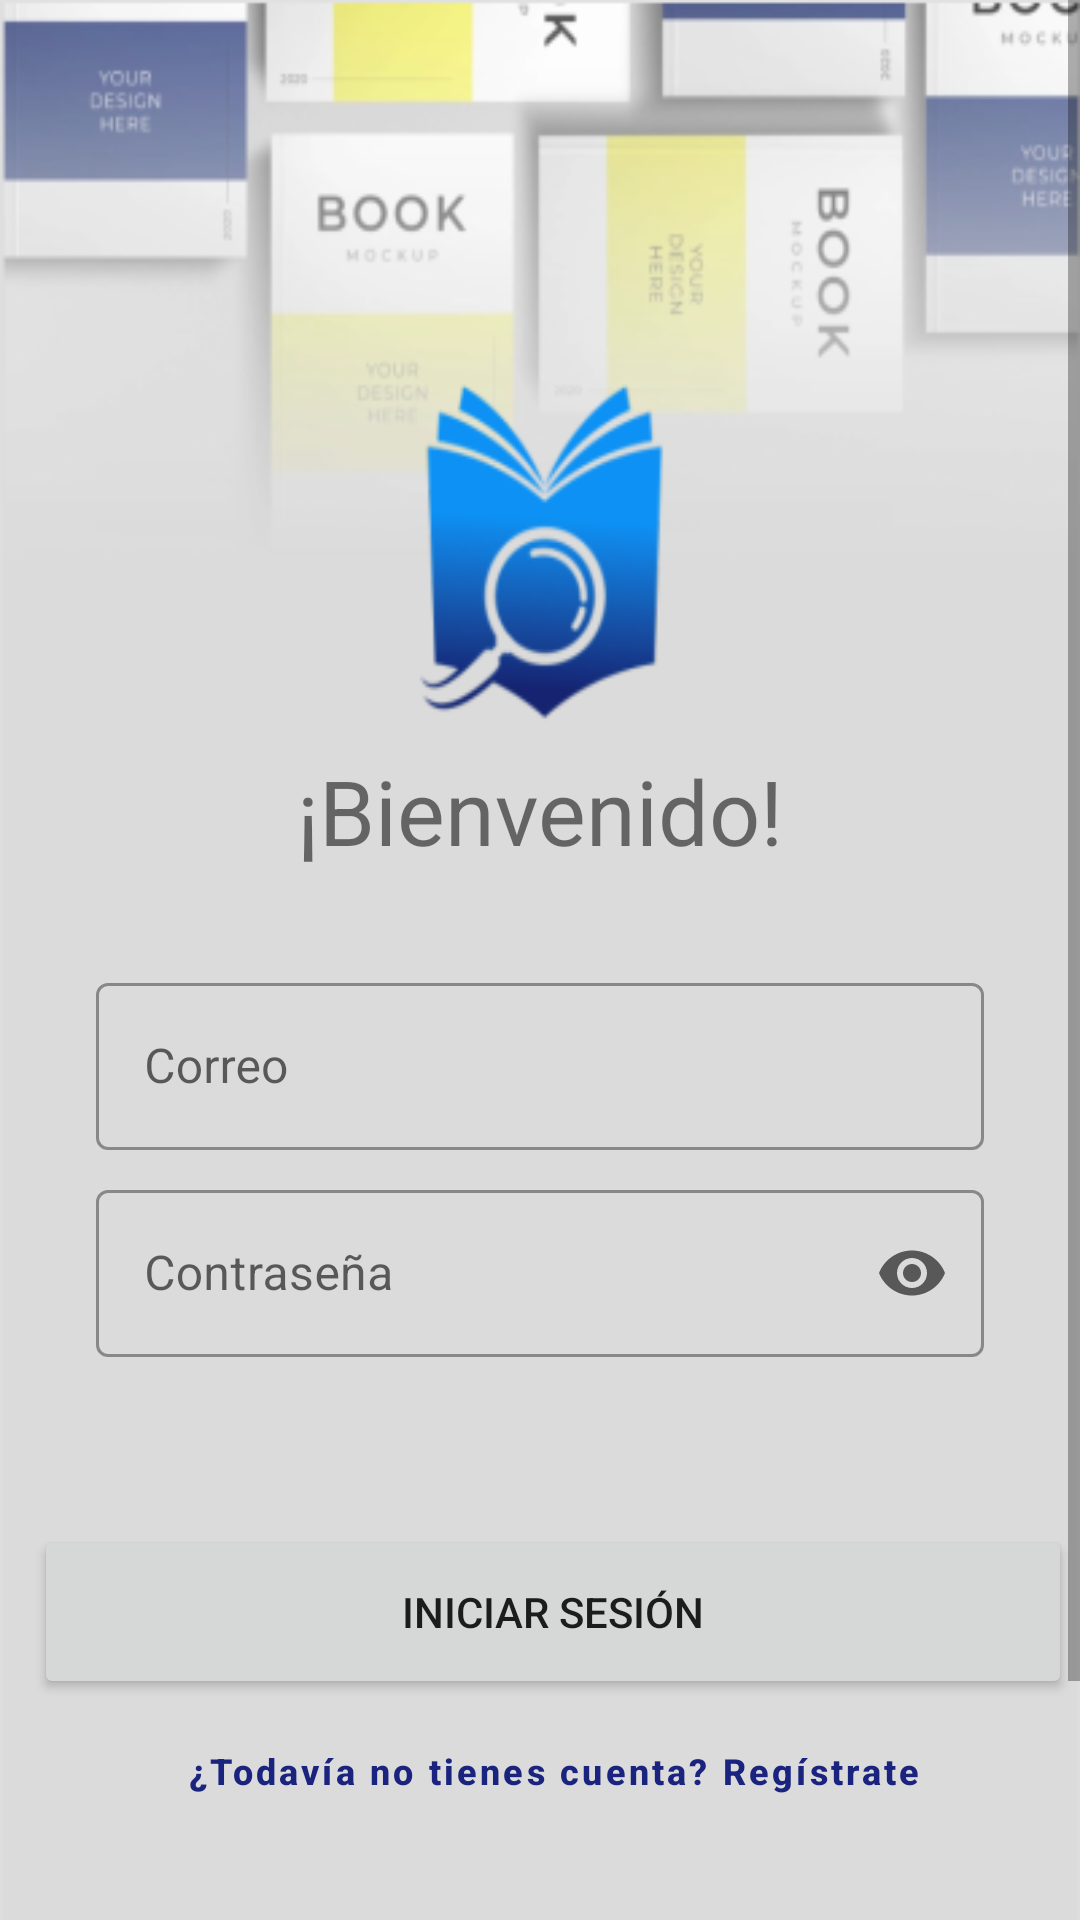

The Android layout XML behind this screen, and the referenced resources:
<!-- AndroidManifest.xml: application theme Theme.RobeBookodemia -->
<!-- res/layout/welcome_login.xml -->
<?xml version="1.0" encoding="utf-8"?>
<androidx.constraintlayout.widget.ConstraintLayout xmlns:android="http://schemas.android.com/apk/res/android"
    xmlns:app="http://schemas.android.com/apk/res-auto"
    xmlns:tools="http://schemas.android.com/tools"
    android:layout_width="match_parent"
    android:layout_height="match_parent"
    tools:context=".WelcomeLogin">

    <ScrollView
        android:layout_width="match_parent"
        android:layout_height="match_parent"
        app:layout_constraintBottom_toBottomOf="parent"
        app:layout_constraintEnd_toEndOf="parent"
        app:layout_constraintStart_toStartOf="parent"
        app:layout_constraintTop_toTopOf="parent">

        <androidx.constraintlayout.widget.ConstraintLayout
            android:layout_width="match_parent"
            android:layout_height="wrap_content">

            <ImageView
                android:id="@+id/img_new_account"
                android:layout_width="0dp"
                android:layout_height="731dp"
                android:contentDescription="@string/banner"
                android:scaleType="fitXY"
                android:src="@drawable/welcome_bookodemia"
                app:layout_constraintEnd_toEndOf="parent"
                app:layout_constraintStart_toStartOf="parent"
                app:layout_constraintTop_toTopOf="parent"
                tools:srcCompat="@drawable/welcome_bookodemia" />

            <TextView
                android:id="@+id/textView"
                android:layout_width="0dp"
                android:layout_height="wrap_content"
                android:layout_marginStart="32dp"
                android:layout_marginTop="250dp"
                android:layout_marginEnd="32dp"
                android:gravity="center"
                android:text="@string/txtWelcome"
                android:textSize="30sp"
                app:layout_constraintEnd_toEndOf="parent"
                app:layout_constraintStart_toStartOf="parent"
                app:layout_constraintTop_toTopOf="parent" />

            <com.google.android.material.textfield.TextInputLayout
                android:id="@+id/til_login_email"
                style="@style/Widget.MaterialComponents.TextInputLayout.OutlinedBox"
                android:layout_width="0dp"
                android:layout_height="wrap_content"
                android:layout_marginTop="32dp"
                android:hint="@string/txtEmail"
                app:layout_constraintEnd_toEndOf="@+id/textView"
                app:layout_constraintStart_toStartOf="@+id/textView"
                app:layout_constraintTop_toBottomOf="@+id/textView">

                <com.google.android.material.textfield.TextInputEditText
                    android:id="@+id/tiet_login_email"
                    android:layout_width="match_parent"
                    android:layout_height="wrap_content"
                    android:baselineAligned="false"
                    android:textColorHint="#795548"
                    tools:ignore="TextContrastCheck"
                    tools:text="robekodemia@outlook.com"
                    android:inputType="textEmailAddress"/>
            </com.google.android.material.textfield.TextInputLayout>

            <com.google.android.material.textfield.TextInputLayout
                android:id="@+id/til_login_pass"
                style="@style/Widget.MaterialComponents.TextInputLayout.OutlinedBox"
                android:layout_width="0dp"
                android:layout_height="wrap_content"
                android:layout_marginTop="8dp"
                android:hint="@string/txtPassword"
                app:endIconMode="password_toggle"
                app:layout_constraintEnd_toEndOf="@+id/til_login_email"
                app:layout_constraintStart_toStartOf="@+id/til_login_email"
                app:layout_constraintTop_toBottomOf="@+id/til_login_email">

                <com.google.android.material.textfield.TextInputEditText
                    android:id="@+id/tiet_login_pass"
                    android:layout_width="match_parent"
                    android:layout_height="wrap_content"
                    android:inputType="textPassword"
                    tools:ignore="TextContrastCheck"
                    tools:text="432" />
            </com.google.android.material.textfield.TextInputLayout>

            
            
            
            
            
            
            
            
            
            
            
            
            
            


            <Button
                android:id="@+id/btnLogin"
                android:layout_width="346dp"
                android:layout_height="58dp"
                android:layout_marginTop="56dp"
                android:text="@string/txtLogin"
                android:textSize="14sp"
                app:cornerRadius="12dp"
                app:layout_constraintEnd_toEndOf="@+id/til_login_pass"
                app:layout_constraintHorizontal_bias="0.416"
                app:layout_constraintStart_toStartOf="@+id/pb_login"
                app:layout_constraintTop_toBottomOf="@+id/til_login_pass" />

            <Button
                android:id="@+id/btnNewRegister"
                style="@style/Widget.MaterialComponents.Button.TextButton"
                android:layout_width="0dp"
                android:layout_height="wrap_content"
                android:gravity="center"
                android:text="@string/txtNoRegister"
                android:textAllCaps="false"
                android:textSize="12sp"

                android:textStyle="bold"
                app:layout_constraintEnd_toEndOf="@+id/btnLogin"
                app:layout_constraintHorizontal_bias="0.0"
                app:layout_constraintStart_toStartOf="@+id/btnLogin"
                app:layout_constraintTop_toBottomOf="@+id/btnLogin" />

            <ProgressBar
                android:id="@+id/pb_login"
                style="?android:attr/progressBarStyle"
                android:layout_width="0dp"
                android:layout_height="wrap_content"
                android:layout_marginTop="8dp"
                android:visibility="gone"
                app:layout_constraintEnd_toEndOf="@+id/til_login_pass"
                app:layout_constraintHorizontal_bias="0.0"
                app:layout_constraintStart_toStartOf="@+id/til_login_pass"
                app:layout_constraintTop_toBottomOf="@+id/til_login_pass" />


        </androidx.constraintlayout.widget.ConstraintLayout>
    </ScrollView>

    
    
    
    
    
    
    
    
    

</androidx.constraintlayout.widget.ConstraintLayout>
<!-- resources referenced by this layout -->
<resources>
  <!-- drawable welcome_bookodemia: png bitmap (drawable, 53682 bytes) -->
  <string name="banner">banner</string>
  <string name="txtEmail">Correo</string>
  <string name="txtLogin">INICIAR SESIÓN</string>
  <string name="txtNoRegister">¿Todavía no tienes cuenta? Regístrate</string>
  <string name="txtPassword">Contraseña</string>
  <string name="txtWelcome">¡Bienvenido!</string>
  <style name="Theme.RobeBookodemia" parent="Theme.MaterialComponents.DayNight.NoActionBar">
          
          <item name="colorPrimary">@color/blue_900</item>
          <item name="colorPrimaryVariant">@color/purple_700</item>
          <item name="colorOnPrimary">@color/white</item>
          
          <item name="colorSecondary">@color/teal_200</item>
          <item name="colorSecondaryVariant">@color/teal_700</item>
          <item name="colorOnSecondary">@color/black</item>
          
          <item name="android:statusBarColor" tools:targetApi="l">?attr/colorPrimaryVariant</item>
          
      </style>
  <color name="blue_900">#1A237E</color>
  <color name="purple_700">#FF3700B3</color>
  <color name="white">#FFFFFFFF</color>
  <color name="teal_200">#FF03DAC5</color>
  <color name="teal_700">#FF018786</color>
  <color name="black">#FF000000</color>
</resources>
